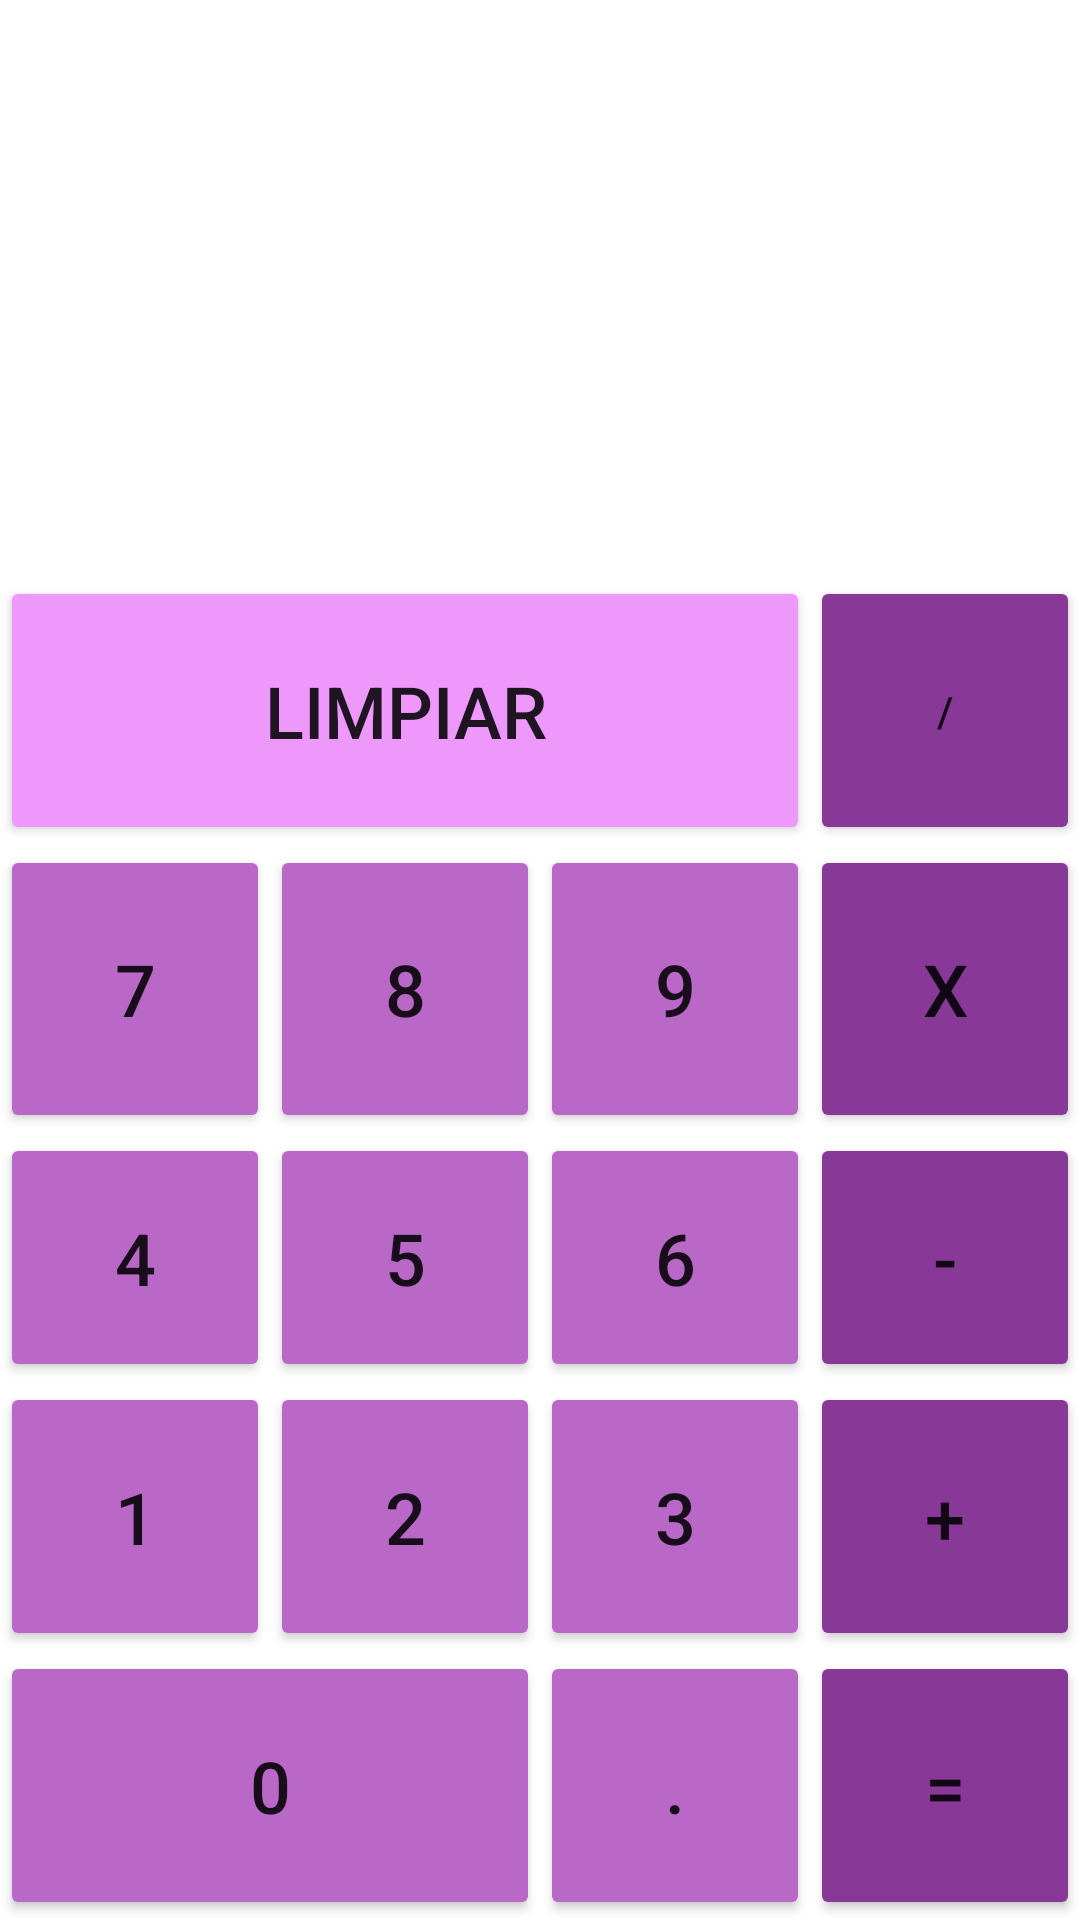

Android layout source for this screen:
<!-- AndroidManifest.xml: application theme Theme.Calculadora -->
<!-- res/layout/activity_main.xml -->
<?xml version="1.0" encoding="utf-8"?>
<androidx.constraintlayout.widget.ConstraintLayout xmlns:android="http://schemas.android.com/apk/res/android"
    xmlns:app="http://schemas.android.com/apk/res-auto"
    xmlns:tools="http://schemas.android.com/tools"
    android:layout_width="match_parent"
    android:layout_height="match_parent"

    tools:context=".MainActivity">


    <androidx.constraintlayout.widget.Guideline
        android:id="@+id/guideline2"
        android:layout_width="wrap_content"
        android:layout_height="wrap_content"
        android:orientation="vertical"
        app:layout_constraintGuide_percent="0.50" />

    <androidx.constraintlayout.widget.Guideline
        android:id="@+id/guideline3"
        android:layout_width="wrap_content"
        android:layout_height="wrap_content"
        android:orientation="vertical"
        app:layout_constraintGuide_percent="0.25" />

    <androidx.constraintlayout.widget.Guideline
        android:id="@+id/guideline5"
        android:layout_width="wrap_content"
        android:layout_height="wrap_content"
        android:orientation="vertical"
        app:layout_constraintGuide_percent="0.75" />

    <androidx.constraintlayout.widget.Guideline
        android:id="@+id/guideline6"
        android:layout_width="wrap_content"
        android:layout_height="wrap_content"
        android:orientation="horizontal"
        app:layout_constraintGuide_percent="0.3" />

    <androidx.constraintlayout.widget.Guideline
        android:id="@+id/guideline7"
        android:layout_width="wrap_content"
        android:layout_height="wrap_content"
        android:orientation="horizontal"
        app:layout_constraintGuide_percent="0.44" />

    <androidx.constraintlayout.widget.Guideline
        android:id="@+id/guideline8"
        android:layout_width="wrap_content"
        android:layout_height="wrap_content"
        android:orientation="horizontal"
        app:layout_constraintGuide_percent="0.59" />

    <androidx.constraintlayout.widget.Guideline
        android:id="@+id/guideline9"
        android:layout_width="wrap_content"
        android:layout_height="wrap_content"
        android:orientation="horizontal"
        app:layout_constraintGuide_percent="0.72" />

    <androidx.constraintlayout.widget.Guideline
        android:id="@+id/guideline10"
        android:layout_width="wrap_content"
        android:layout_height="wrap_content"
        android:orientation="horizontal"
        app:layout_constraintGuide_percent="0.86" />

    <Button
        android:id="@+id/btnDiv"
        android:layout_width="0dp"
        android:layout_height="0dp"
        android:backgroundTint="@color/operations"
        android:text="@string/btnDiv"
        app:layout_constraintBottom_toTopOf="@+id/btnMul"
        app:layout_constraintEnd_toEndOf="parent"
        app:layout_constraintStart_toStartOf="@+id/guideline5"
        app:layout_constraintTop_toTopOf="@+id/guideline6"
        app:layout_constraintVertical_bias="1.0" />

    <Button
        android:id="@+id/btnMul"
        android:layout_width="0dp"
        android:layout_height="0dp"
        android:backgroundTint="@color/operations"
        android:text="@string/btnMul"
        android:textSize="24sp"
        app:layout_constraintBottom_toTopOf="@+id/guideline8"
        app:layout_constraintEnd_toEndOf="parent"
        app:layout_constraintStart_toStartOf="@+id/guideline5"
        app:layout_constraintTop_toTopOf="@+id/guideline7" />

    <Button
        android:id="@+id/btnRes"
        android:layout_width="0dp"
        android:layout_height="0dp"
        android:backgroundTint="@color/operations"
        android:text="@string/btnRes"
        android:textSize="24sp"
        app:layout_constraintBottom_toTopOf="@+id/guideline9"
        app:layout_constraintEnd_toEndOf="parent"
        app:layout_constraintStart_toStartOf="@+id/guideline5"
        app:layout_constraintTop_toTopOf="@+id/guideline8" />

    <Button
        android:id="@+id/btnSum"
        android:layout_width="0dp"
        android:layout_height="0dp"
        android:backgroundTint="@color/operations"
        android:text="@string/btnSum"
        android:textSize="24sp"
        app:layout_constraintBottom_toTopOf="@+id/guideline10"
        app:layout_constraintEnd_toEndOf="parent"
        app:layout_constraintStart_toStartOf="@+id/guideline5"
        app:layout_constraintTop_toTopOf="@+id/guideline9" />

    <Button
        android:id="@+id/btnEqual"
        android:layout_width="0dp"
        android:layout_height="0dp"
        android:backgroundTint="@color/operations"
        android:text="@string/btnEqual"
        android:textSize="24sp"
        app:layout_constraintBottom_toBottomOf="parent"
        app:layout_constraintEnd_toEndOf="parent"
        app:layout_constraintStart_toStartOf="@+id/guideline5"
        app:layout_constraintTop_toTopOf="@+id/guideline10" />

    <Button
        android:id="@+id/btnClear"
        android:layout_width="0dp"
        android:layout_height="0dp"
        android:backgroundTint="@color/limpiar_clear"
        android:text="@string/btnClear"
        android:textSize="24sp"
        app:layout_constraintBottom_toTopOf="@+id/guideline7"
        app:layout_constraintEnd_toStartOf="@+id/guideline5"
        app:layout_constraintHorizontal_bias="1.0"
        app:layout_constraintStart_toStartOf="parent"
        app:layout_constraintTop_toTopOf="@+id/guideline6"
        app:layout_constraintVertical_bias="1.0" />

    <Button
        android:id="@+id/btn7"
        android:layout_width="0dp"
        android:layout_height="0dp"
        android:backgroundTint="@color/numbers"
        android:text="@string/btn7"
        android:textSize="24sp"
        app:layout_constraintBottom_toTopOf="@+id/guideline8"
        app:layout_constraintEnd_toStartOf="@+id/guideline3"
        app:layout_constraintStart_toStartOf="parent"
        app:layout_constraintTop_toTopOf="@+id/guideline7" />

    <Button
        android:id="@+id/btn8"
        android:layout_width="0dp"
        android:layout_height="0dp"
        android:backgroundTint="@color/numbers"
        android:text="@string/btn8"
        android:textSize="24sp"
        app:layout_constraintBottom_toTopOf="@+id/guideline8"
        app:layout_constraintEnd_toStartOf="@+id/guideline2"
        app:layout_constraintStart_toStartOf="@+id/guideline3"
        app:layout_constraintTop_toTopOf="@+id/guideline7" />

    <Button
        android:id="@+id/btn9"
        android:layout_width="0dp"
        android:layout_height="0dp"
        android:backgroundTint="@color/numbers"
        android:text="@string/btn9"
        android:textSize="24sp"
        app:layout_constraintBottom_toTopOf="@+id/guideline8"
        app:layout_constraintEnd_toStartOf="@+id/guideline5"
        app:layout_constraintStart_toStartOf="@+id/guideline2"
        app:layout_constraintTop_toTopOf="@+id/guideline7" />

    <Button
        android:id="@+id/btn4"
        android:layout_width="0dp"
        android:layout_height="0dp"
        android:backgroundTint="@color/numbers"
        android:text="@string/btn4"
        android:textSize="24sp"
        app:layout_constraintBottom_toTopOf="@+id/guideline9"
        app:layout_constraintEnd_toStartOf="@+id/guideline3"
        app:layout_constraintStart_toStartOf="parent"
        app:layout_constraintTop_toBottomOf="@+id/btn7" />

    <Button
        android:id="@+id/btn5"
        android:layout_width="0dp"
        android:layout_height="0dp"
        android:backgroundTint="@color/numbers"
        android:text="@string/btn5"
        android:textSize="24sp"
        app:layout_constraintBottom_toTopOf="@+id/guideline9"
        app:layout_constraintEnd_toStartOf="@+id/guideline2"
        app:layout_constraintStart_toStartOf="@+id/guideline3"
        app:layout_constraintTop_toTopOf="@+id/guideline8" />

    <Button
        android:id="@+id/btn6"
        android:layout_width="0dp"
        android:layout_height="0dp"
        android:backgroundTint="@color/numbers"
        android:text="@string/btn6"
        android:textSize="24sp"
        app:layout_constraintBottom_toTopOf="@+id/guideline9"
        app:layout_constraintEnd_toStartOf="@+id/guideline5"
        app:layout_constraintStart_toStartOf="@+id/guideline2"
        app:layout_constraintTop_toTopOf="@+id/guideline8" />

    <Button
        android:id="@+id/btn1"
        android:layout_width="0dp"
        android:layout_height="0dp"
        android:backgroundTint="@color/numbers"
        android:text="@string/btn1"
        android:textSize="24sp"
        app:layout_constraintBottom_toTopOf="@+id/guideline10"
        app:layout_constraintEnd_toStartOf="@+id/guideline3"
        app:layout_constraintStart_toStartOf="parent"
        app:layout_constraintTop_toTopOf="@+id/guideline9" />

    <Button
        android:id="@+id/btn2"
        android:layout_width="0dp"
        android:layout_height="0dp"
        android:backgroundTint="@color/numbers"
        android:text="@string/btn2"
        android:textSize="24sp"
        app:layout_constraintBottom_toTopOf="@+id/guideline10"
        app:layout_constraintEnd_toStartOf="@+id/guideline2"
        app:layout_constraintStart_toStartOf="@+id/guideline3"
        app:layout_constraintTop_toBottomOf="@+id/btn5" />

    <Button
        android:id="@+id/btn3"
        android:layout_width="0dp"
        android:layout_height="0dp"
        android:backgroundTint="@color/numbers"
        android:text="@string/btn3"
        android:textSize="24sp"
        app:layout_constraintBottom_toTopOf="@+id/guideline10"
        app:layout_constraintEnd_toStartOf="@+id/guideline5"
        app:layout_constraintStart_toStartOf="@+id/guideline2"
        app:layout_constraintTop_toTopOf="@+id/guideline9" />

    <Button
        android:id="@+id/btnPoint"
        android:layout_width="0dp"
        android:layout_height="0dp"
        android:backgroundTint="@color/numbers"
        android:text="@string/btnPoint"
        android:textSize="24sp"
        app:layout_constraintBottom_toBottomOf="parent"
        app:layout_constraintEnd_toStartOf="@+id/guideline5"
        app:layout_constraintStart_toStartOf="@+id/guideline2"
        app:layout_constraintTop_toTopOf="@+id/guideline10" />

    <Button
        android:id="@+id/btn0"
        android:layout_width="0dp"
        android:layout_height="0dp"
        android:backgroundTint="@color/numbers"
        android:text="@string/btn0"
        android:textSize="24sp"
        app:layout_constraintBottom_toBottomOf="parent"
        app:layout_constraintEnd_toStartOf="@+id/btnPoint"
        app:layout_constraintStart_toStartOf="parent"
        app:layout_constraintTop_toTopOf="@+id/guideline10" />

    <TextView
        android:id="@+id/txtResult"
        android:layout_width="0dp"
        android:layout_height="0dp"
        android:layout_marginStart="16dp"
        android:layout_marginEnd="16dp"
        android:gravity="center"
        android:textAlignment="textEnd"
        android:textColor="#070707"
        android:textSize="34sp"
        app:layout_constraintBottom_toTopOf="@+id/guideline6"
        app:layout_constraintEnd_toEndOf="parent"
        app:layout_constraintHorizontal_bias="0.0"
        app:layout_constraintStart_toStartOf="parent"
        app:layout_constraintTop_toTopOf="parent"
        app:layout_constraintVertical_bias="0.0" />

</androidx.constraintlayout.widget.ConstraintLayout>
<!-- resources referenced by this layout -->
<resources>
  <color name="limpiar_clear">#ee98fb</color>
  <color name="numbers">#ba68c8</color>
  <color name="operations">#883997</color>
  <string name="btn0">0</string>
  <string name="btn1">1</string>
  <string name="btn2">2</string>
  <string name="btn3">3</string>
  <string name="btn4">4</string>
  <string name="btn5">5</string>
  <string name="btn6">6</string>
  <string name="btn7">7</string>
  <string name="btn8">8</string>
  <string name="btn9">9</string>
  <string name="btnClear">Limpiar</string>
  <string name="btnDiv">/</string>
  <string name="btnEqual">=</string>
  <string name="btnMul">X</string>
  <string name="btnPoint">.</string>
  <string name="btnRes">-</string>
  <string name="btnSum">+</string>
  <style name="Theme.Calculadora" parent="Theme.MaterialComponents.DayNight.DarkActionBar">
          
          <item name="colorPrimary">
              @color/operations
          </item>
          <item name="colorPrimaryVariant">
              @color/purple_700
          </item>
          <item name="colorOnPrimary">
              @color/white
          </item>
          
          <item name="colorSecondary">
              @color/teal_200
          </item>
          <item name="colorSecondaryVariant">
              @color/teal_700
          </item>
          <item name="colorOnSecondary">
              @color/black
          </item>
          
          <item name="android:statusBarColor" tools:targetApi="l">
              ?attr/colorPrimaryVariant
          </item>
          
      </style>
  <color name="purple_700">
          #FF37
      </color>
  <color name="white">
          #FFFFFFFF
      </color>
  <color name="teal_200">
          #FF03DAC5
      </color>
  <color name="teal_700">
          #FF018786
      </color>
  <color name="black">
          #FF000000
      </color>
</resources>
